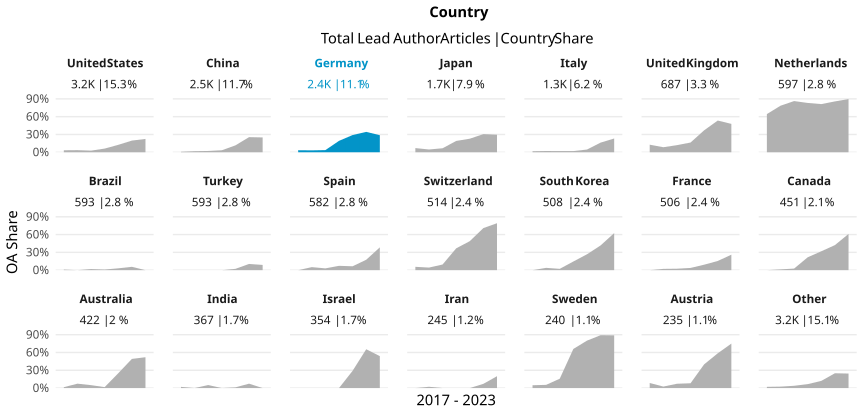

The table this chart was drawn from, first rows:
country_name_fct, cr_year, articles, cc_total, prop
United States, '17, 571, 19, 0.03327
United States, '18, 536, 19, 0.03545
United States, '19, 586, 16, 0.0273
United States, '20, 485, 30, 0.06186
United States, '21, 512, 64, 0.125
United States, '22, 407, 80, 0.1966
United States, '23, 138, 31, 0.2246
China, '17, 241, 2, 0.008299
China, '18, 334, 6, 0.01796
China, '19, 461, 10, 0.02169
China, '20, 416, 14, 0.03365
China, '21, 534, 62, 0.1161
China, '22, 369, 94, 0.2547
China, '23, 128, 32, 0.25
Germany, '17, 382, 13, 0.03403
Germany, '18, 374, 12, 0.03209
Germany, '19, 359, 13, 0.03621
Germany, '20, 432, 83, 0.1921
Germany, '21, 410, 119, 0.2902
Germany, '22, 297, 102, 0.3434
Germany, '23, 101, 29, 0.2871
Japan, '17, 256, 18, 0.07031
Japan, '18, 300, 14, 0.04667
Japan, '19, 297, 20, 0.06734
Japan, '20, 252, 48, 0.1905
Japan, '21, 267, 61, 0.2285
Japan, '22, 219, 67, 0.3059
Japan, '23, 71, 21, 0.2958
Italy, '17, 175, 3, 0.01714
Italy, '18, 238, 5, 0.02101
Italy, '19, 206, 4, 0.01942
Italy, '20, 250, 5, 0.02
Italy, '21, 220, 10, 0.04545
Italy, '22, 160, 26, 0.1625
Italy, '23, 56, 13, 0.2321
United Kingdom, '17, 110, 14, 0.1273
United Kingdom, '18, 106, 9, 0.08491
United Kingdom, '19, 134, 16, 0.1194
United Kingdom, '20, 128, 21, 0.1641
United Kingdom, '21, 100, 37, 0.37
United Kingdom, '22, 86, 46, 0.5349
United Kingdom, '23, 23, 11, 0.4783
Netherlands, '17, 73, 47, 0.6438
Netherlands, '18, 116, 91, 0.7845
Netherlands, '19, 95, 82, 0.8632
Netherlands, '20, 89, 74, 0.8315
Netherlands, '21, 101, 82, 0.8119
Netherlands, '22, 84, 72, 0.8571
Netherlands, '23, 39, 35, 0.8974
Brazil, '17, 102, 1, 0.009804
Brazil, '18, 100, 0, 0
Brazil, '19, 108, 2, 0.01852
Brazil, '20, 94, 1, 0.01064
Brazil, '21, 97, 3, 0.03093
Brazil, '22, 71, 4, 0.05634
Brazil, '23, 21, 0, 0
Turkey, '17, 44, 0, 0
Turkey, '18, 82, 0, 0
Turkey, '19, 82, 0, 0
Turkey, '20, 130, 0, 0
... 87 more rows
